Run: headless pygame with SDL's dummy video driver; simulated clock (each Clock.tick advances the game by its frame time, no real sleeping); random seed 0; keys injected as events and as key.get_pressed() state; mouse plan: one left click at the window centre at the start of phase 2, then a move to the lower-right quarter at the start of phase 3.
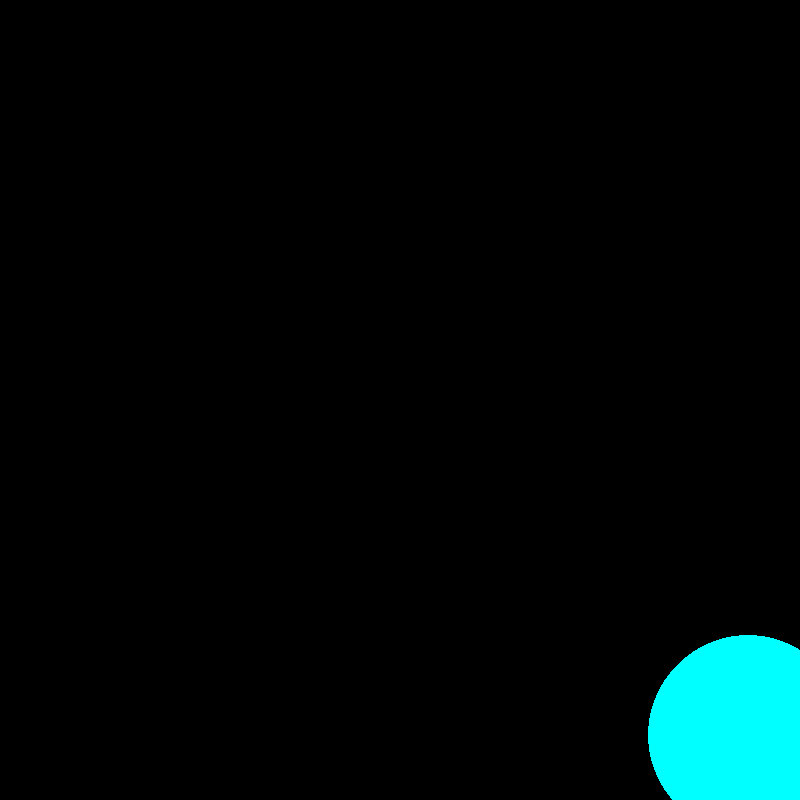
Frame 1 of 4 · flips 1–60 · no input
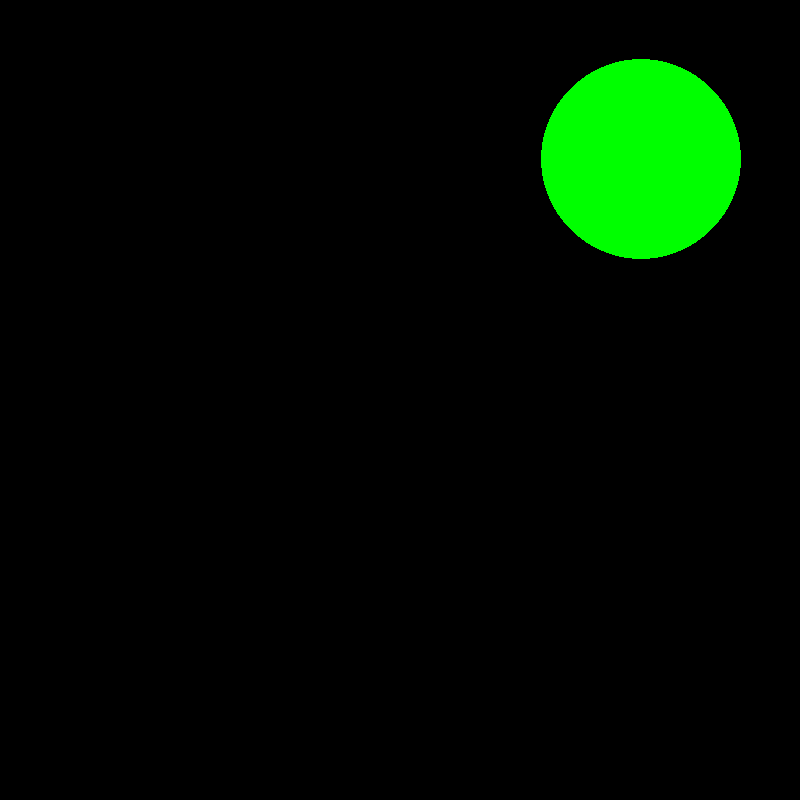
Frame 2 of 4 · flips 61–180 · clicked the window centre · tapped SPACE, RETURN · held RIGHT (→), D
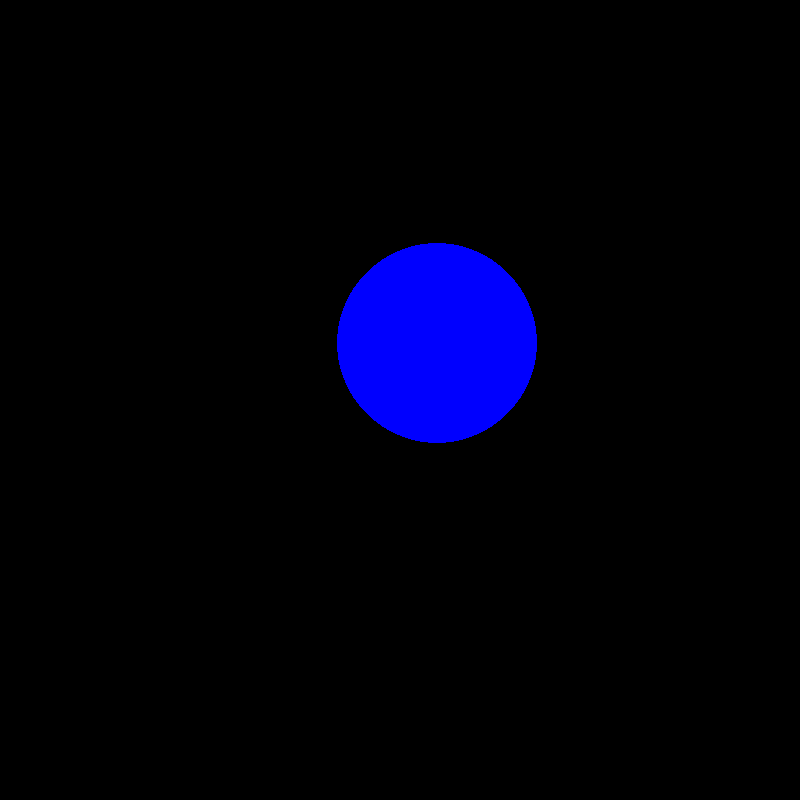
Frame 3 of 4 · flips 181–300 · moved the mouse to the lower-right quarter · held DOWN (↓), S
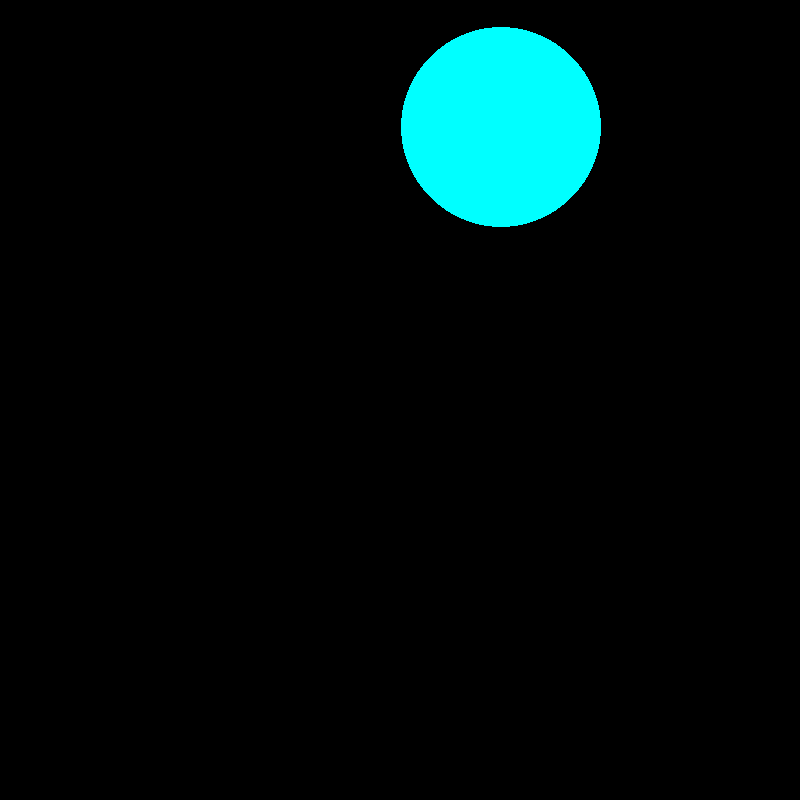
Frame 4 of 4 · flips 301–420 · held LEFT (←), A, UP (↑), W

The pygame program that drew these frames:

import pygame
from pygame.draw import *
from random import randint
pygame.init()

FPS = 1
screen = pygame.display.set_mode((800, 800))

RED = (255, 0, 0)
BLUE = (0, 0, 255)
YELLOW = (255, 255, 0)
GREEN = (0, 255, 0)
MAGENTA = (255, 0, 255)
CYAN = (0, 255, 255)
BLACK = (0, 0, 0)
COLORS = [RED, BLUE, YELLOW, GREEN, MAGENTA, CYAN]

def new_ball():
    '''рисует новый шарик '''
    global x, y, r
    x = randint(100, 800)
    y = randint(100, 800)
    r = randint(100, 100)
    color = COLORS[randint(0, 5)]
    circle(screen, color, (x, y), r)

def click(event):
    print(x, y, r)

pygame.display.update()
clock = pygame.time.Clock()
finished = False

while not finished:
    clock.tick(FPS)
    for event in pygame.event.get():
        if event.type == pygame.QUIT:
            finished = True
        elif event.type == pygame.MOUSEBUTTONDOWN:
            if ((event.pos[0]-x)**2+(event.pos[1]-y)**2)**0.5 <= r:
                print('Попал!')
            else: print('Мимо!')

    new_ball()
    pygame.display.update()
    screen.fill(BLACK)

pygame.quit()
